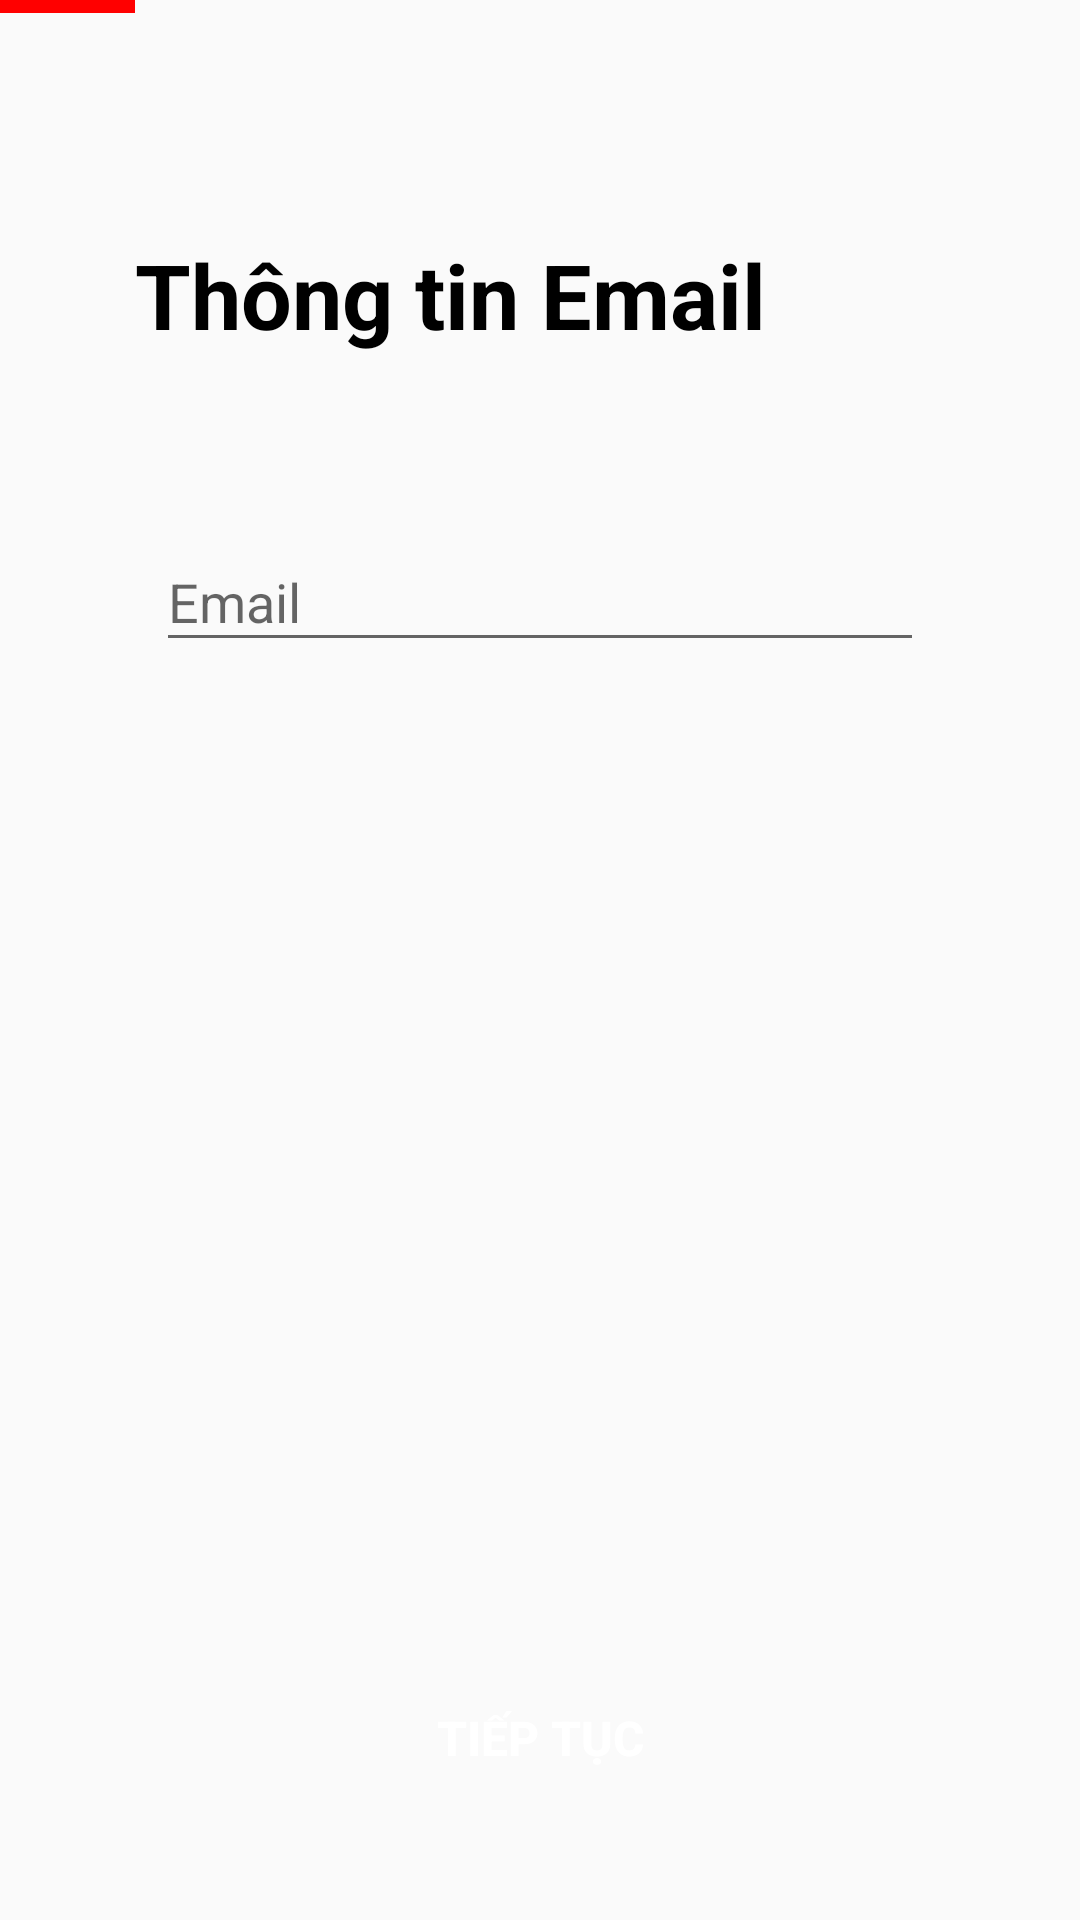

Reconstruct the res/layout file that produces this screen, plus the resources it refers to.
<!-- AndroidManifest.xml: application theme Theme.Du_an_1_android -->
<!-- res/layout/activity_thongtin_email.xml -->
<?xml version="1.0" encoding="utf-8"?>
<androidx.constraintlayout.widget.ConstraintLayout xmlns:android="http://schemas.android.com/apk/res/android"
    xmlns:app="http://schemas.android.com/apk/res-auto"
    xmlns:tools="http://schemas.android.com/tools"
    android:layout_width="match_parent"
    android:layout_height="match_parent"
    tools:context=".thongtin_email">

    <ImageView
        android:layout_width="0dp"
        android:layout_height="0dp"
        android:background="#FF0000"
        app:layout_constraintVertical_bias="0"
        app:layout_constraintWidth_percent=".125"
        app:layout_constraintHeight_percent=".007"
        app:layout_constraintHorizontal_bias="0"
        app:layout_constraintBottom_toBottomOf="parent"
        app:layout_constraintEnd_toEndOf="parent"
        app:layout_constraintStart_toStartOf="parent"
        app:layout_constraintTop_toTopOf="parent" />















    <TextView
        android:id="@+id/textView"
        android:layout_width="wrap_content"
        android:layout_height="wrap_content"
        android:text="Thông tin Email"
        android:textColor="@color/black"
        android:textSize="30sp"
        android:textStyle="bold"
        app:layout_constraintBottom_toBottomOf="parent"
        app:layout_constraintEnd_toEndOf="parent"
        app:layout_constraintHorizontal_bias=".3"
        app:layout_constraintStart_toStartOf="parent"
        app:layout_constraintTop_toTopOf="parent"
        app:layout_constraintVertical_bias=".13" />

    <LinearLayout
        android:id="@+id/lnTT1"
        android:layout_width="0dp"
        android:layout_height="wrap_content"
        app:layout_constraintBottom_toBottomOf="parent"
        app:layout_constraintEnd_toEndOf="parent"
        app:layout_constraintHorizontal_bias=".5"
        app:layout_constraintStart_toStartOf="parent"
        app:layout_constraintTop_toBottomOf="@+id/textView"
        app:layout_constraintVertical_bias="0.1"
        app:layout_constraintWidth_percent=".8">

        <com.google.android.material.textfield.TextInputLayout
            android:id="@+id/email"
            style="@style/Widget.MaterialComponents.Button.OutlinedButton"
            android:layout_width="match_parent"
            android:layout_height="wrap_content"
            app:boxStrokeColor="#F288AF"
            app:hintTextColor="#F288AF"
            android:hint="Email "
            app:endIconMode="clear_text"
            >

            <com.google.android.material.textfield.TextInputEditText
                android:id="@+id/edtEmailTT"
                android:layout_width="match_parent"
                android:layout_height="wrap_content"
                android:ems="10"
                android:inputType="textEmailAddress"
                android:maxLength="100" />
        </com.google.android.material.textfield.TextInputLayout>
    </LinearLayout>

    <Button
        android:id="@+id/btnTT_email"
        android:layout_width="0dp"
        android:layout_height="wrap_content"
        android:fontFamily="sans-serif-medium"
        android:textSize="16sp"
        android:textStyle="bold"
        android:padding="10dp"
        android:text="Tiếp tục"
        app:layout_constraintVertical_bias=".9"
        app:layout_constraintWidth_percent=".8"
        android:textColor="@color/white"
        android:background="@drawable/boder_button"
        app:layout_constraintBottom_toBottomOf="parent"
        app:layout_constraintEnd_toEndOf="@+id/lnTT1"
        app:layout_constraintStart_toStartOf="@+id/lnTT1"
        app:layout_constraintTop_toBottomOf="@+id/lnTT1" />
</androidx.constraintlayout.widget.ConstraintLayout>
<!-- resources referenced by this layout -->
<resources>
  <!-- drawable ic_baseline_arrow_back_24 (drawable-v24) -->
  <vector android:height="24dp" android:tint="#AEAEAE"
      android:viewportHeight="24" android:viewportWidth="24"
      android:width="24dp" xmlns:android="http://schemas.android.com/apk/res/android">
      <path android:fillColor="@android:color/white" android:pathData="M20,11H7.83l5.59,-5.59L12,4l-8,8 8,8 1.41,-1.41L7.83,13H20v-2z"/>
  </vector>
  <style name="Theme.Du_an_1_android" parent="Theme.MaterialComponents.Light.NoActionBar.Bridge">
          
          <item name="colorPrimary">@color/purple_500</item>
          <item name="colorPrimaryVariant">@color/purple_700</item>
          <item name="colorOnPrimary">@color/white</item>
          
          <item name="colorSecondary">@color/teal_200</item>
          <item name="colorSecondaryVariant">@color/teal_700</item>
          <item name="colorOnSecondary">@color/black</item>
          
          <item name="android:statusBarColor" tools:targetApi="l">?attr/colorPrimaryVariant</item>
          
      </style>
  <!-- not gathered from this repository: default colours our renderer supplied (Android Studio template values) -->
  <color name="purple_500">#FF6200EE</color>
  <color name="purple_700">#FF3700B3</color>
  <color name="teal_200">#FF03DAC5</color>
  <color name="teal_700">#FF018786</color>
  <color name="black">#FF000000</color>
  <color name="white">#FFFFFFFF</color>
</resources>
